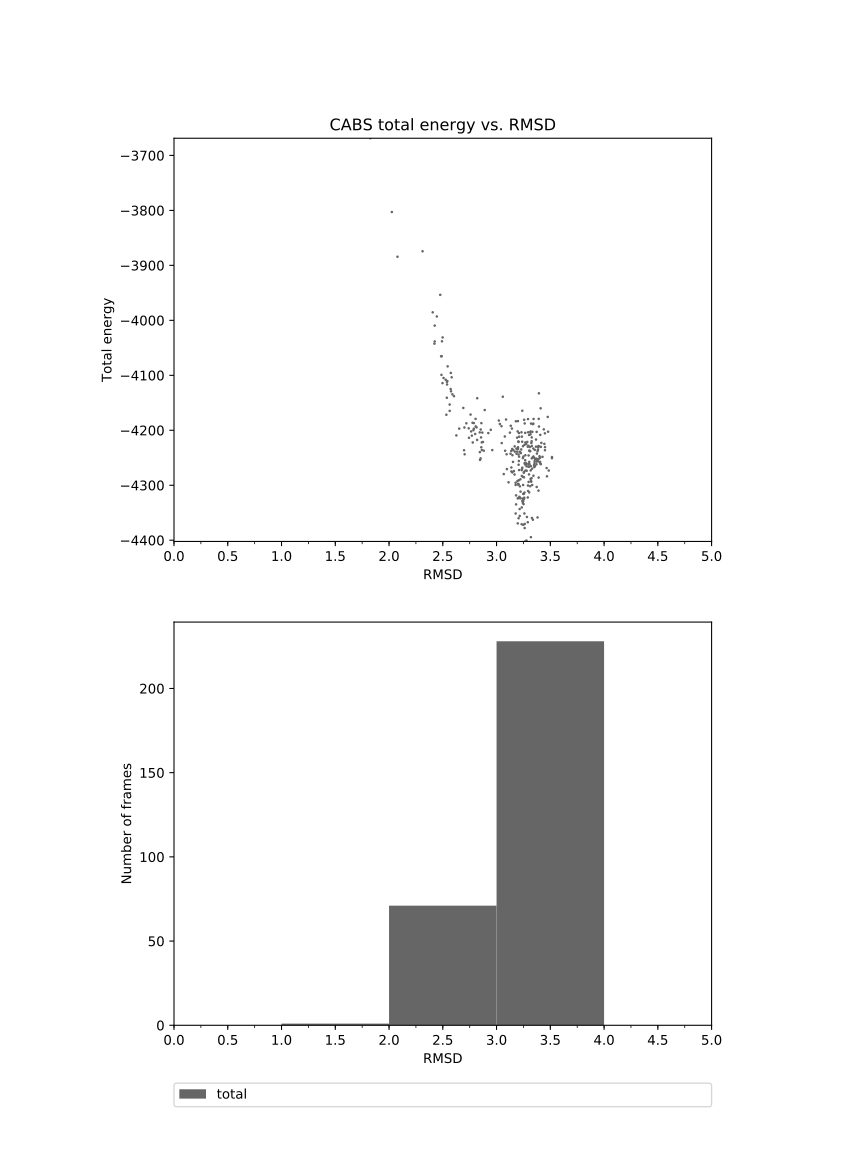

The table this chart was drawn from, first rows:
1.826	-3668.752
2.026	-3803
2.078	-3884
2.312	-3874
2.476	-3954
2.406	-3985
2.425	-4010
2.444	-3993
2.425	-4038
2.484	-4065
2.492	-4038
2.489	-4065
2.422	-4042
2.498	-4031
2.488	-4099
2.542	-4111
2.564	-4165
2.533	-4172
2.497	-4114
2.576	-4129
2.582	-4104
2.545	-4084
2.527	-4108
2.574	-4096
2.507	-4105
2.540	-4117
2.604	-4138
2.564	-4153
2.589	-4135
2.537	-4141
2.573	-4125
2.539	-4112
2.653	-4197
2.626	-4209
2.701	-4195
2.691	-4159
2.698	-4236
2.744	-4214
2.719	-4187
2.703	-4244
2.741	-4196
2.779	-4222
2.770	-4210
2.777	-4186
2.785	-4200
2.820	-4142
2.758	-4171
2.859	-4187
2.789	-4197
2.806	-4193
2.801	-4207
2.923	-4205
2.819	-4217
2.873	-4221
2.856	-4213
2.863	-4236
2.846	-4254
2.814	-4195
2.764	-4202
2.844	-4240
2.851	-4251
... 239 more rows
